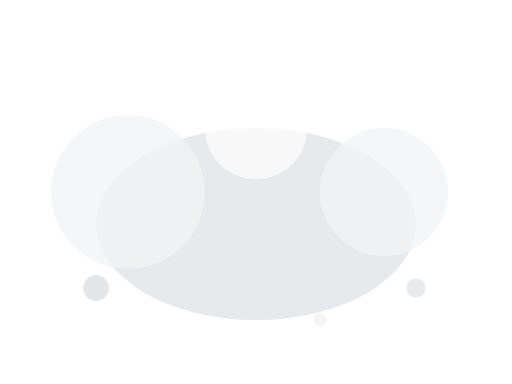
t = 0.00 s
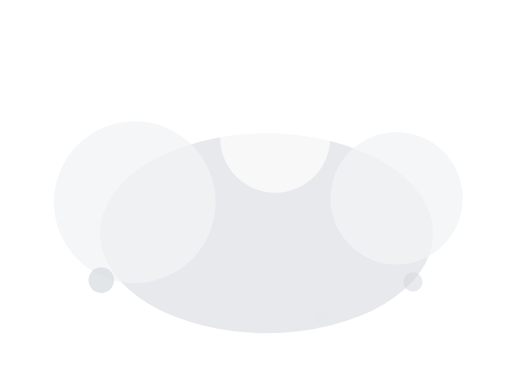
t = 0.83 s
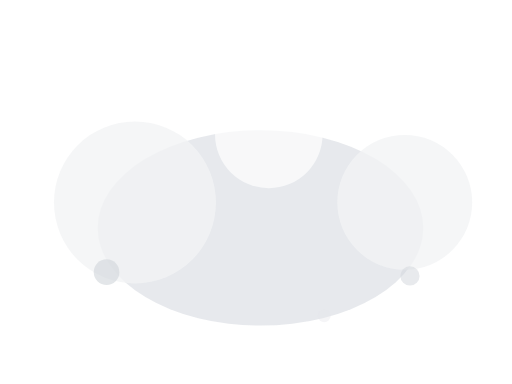
t = 1.65 s
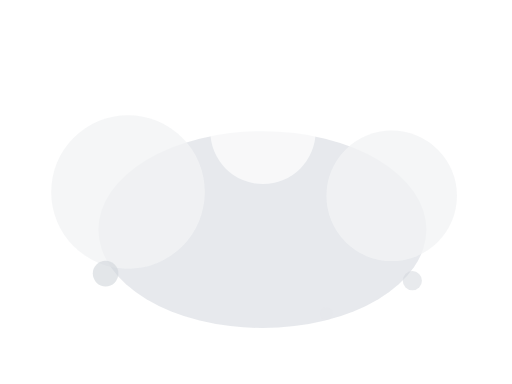
t = 2.50 s
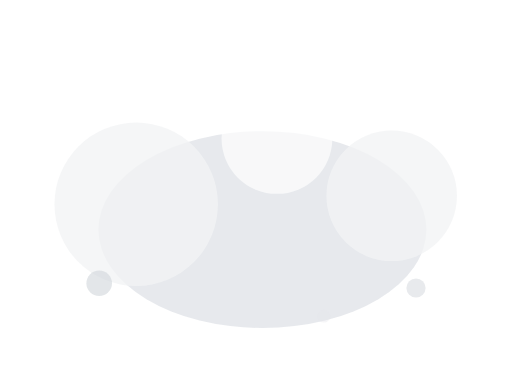
t = 3.50 s
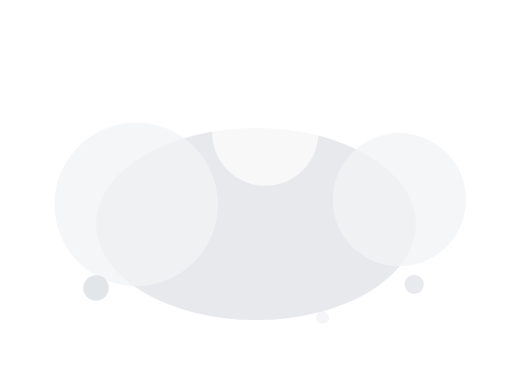
t = 4.00 s

The animated SVG that drew these frames (rendered in a browser with its animation timeline set to each time). Animation: 7 SMIL elements (animateTransform=7); one cycle of 5.00 s, repeats indefinitely.

<svg width="80" height="60" viewBox="0 0 80 60" fill="none" xmlns="http://www.w3.org/2000/svg">
  <!-- Main cloud body -->
  <ellipse cx="40" cy="35" rx="25" ry="15" fill="#e5e7eb" opacity="0.9">
    <animateTransform
      attributeName="transform"
      attributeType="XML"
      type="scale"
      values="1;1.05;1"
      dur="2s"
      repeatCount="indefinite"/>
  </ellipse>
  
  <!-- Left cloud puff -->
  <circle cx="20" cy="30" r="12" fill="#f3f4f6" opacity="0.8">
    <animateTransform
      attributeName="transform"
      attributeType="XML"
      type="scale"
      values="1;1.08;1"
      dur="2.5s"
      repeatCount="indefinite"/>
  </circle>
  
  <!-- Right cloud puff -->
  <circle cx="60" cy="30" r="10" fill="#f3f4f6" opacity="0.8">
    <animateTransform
      attributeName="transform"
      attributeType="XML"
      type="scale"
      values="1;1.06;1"
      dur="3s"
      repeatCount="indefinite"/>
  </circle>
  
  <!-- Top cloud puff -->
  <circle cx="40" cy="20" r="8" fill="#ffffff" opacity="0.7">
    <animateTransform
      attributeName="transform"
      attributeType="XML"
      type="scale"
      values="1;1.1;1"
      dur="2.2s"
      repeatCount="indefinite"/>
  </circle>
  
  <!-- Small floating particles -->
  <circle cx="15" cy="45" r="2" fill="#d1d5db" opacity="0.6">
    <animateTransform
      attributeName="transform"
      attributeType="XML"
      type="translate"
      values="0,0;2,-3;0,0"
      dur="4s"
      repeatCount="indefinite"/>
  </circle>
  
  <circle cx="65" cy="45" r="1.5" fill="#d1d5db" opacity="0.5">
    <animateTransform
      attributeName="transform"
      attributeType="XML"
      type="translate"
      values="0,0;-1,-2;0,0"
      dur="3.5s"
      repeatCount="indefinite"/>
  </circle>
  
  <circle cx="50" cy="50" r="1" fill="#e5e7eb" opacity="0.4">
    <animateTransform
      attributeName="transform"
      attributeType="XML"
      type="translate"
      values="0,0;1,-1;0,0"
      dur="5s"
      repeatCount="indefinite"/>
  </circle>
</svg>
